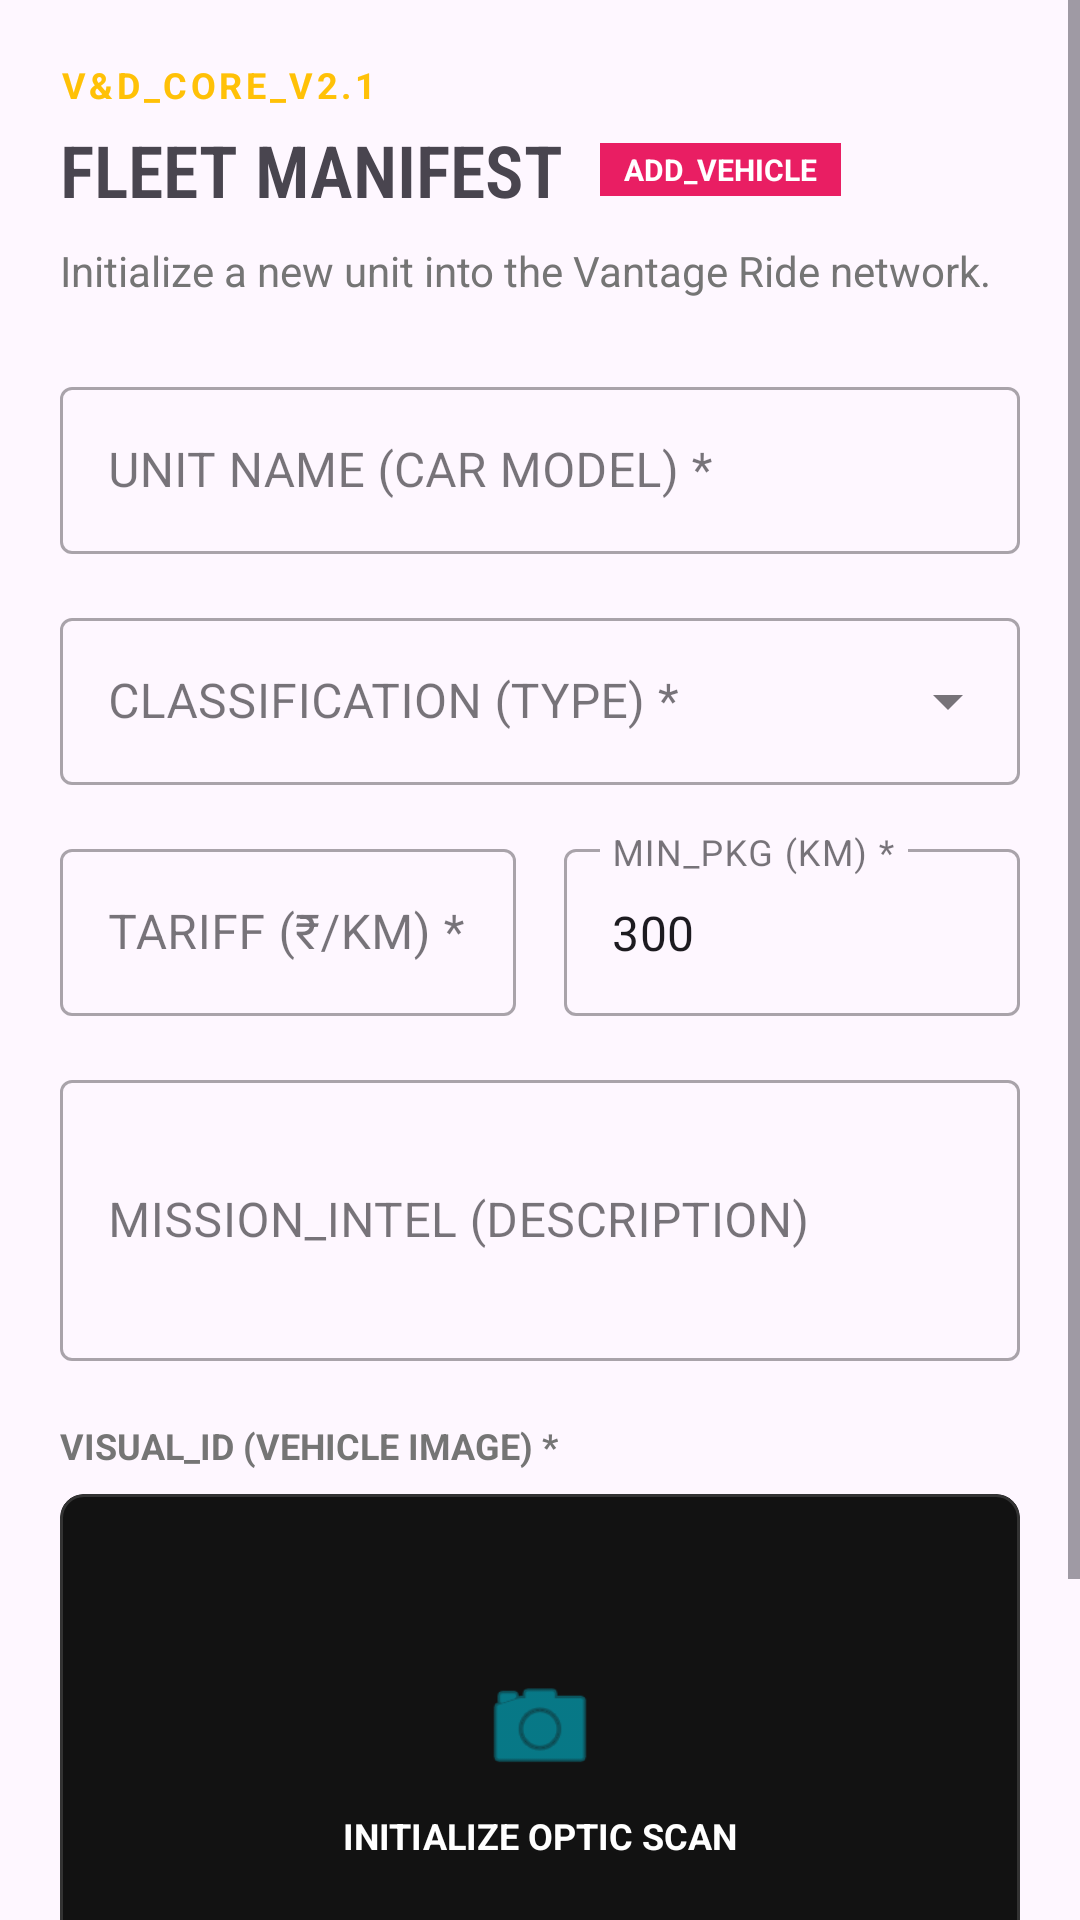

Produce the Android XML layout that renders to this screen, including the resource entries it uses.
<!-- AndroidManifest.xml: application theme Theme.Vantageride2 -->
<!-- res/layout/fragment_manage_fleet.xml -->
<?xml version="1.0" encoding="utf-8"?>
<ScrollView xmlns:android="http://schemas.android.com/apk/res/android"
    xmlns:app="http://schemas.android.com/apk/res-auto"
    android:layout_width="match_parent"
    android:layout_height="match_parent"
    android:background="?android:attr/colorBackground"
    android:fillViewport="true">

    <LinearLayout
        android:layout_width="match_parent"
        android:layout_height="wrap_content"
        android:orientation="vertical"
        android:padding="20dp">

        <TextView
            android:layout_width="wrap_content"
            android:layout_height="wrap_content"
            android:text="V&amp;D_CORE_V2.1"
            android:textColor="#FFC107"
            android:textSize="12sp"
            android:textStyle="bold"
            android:letterSpacing="0.1" />

        <LinearLayout
            android:layout_width="match_parent"
            android:layout_height="wrap_content"
            android:orientation="horizontal"
            android:gravity="center_vertical"
            android:layout_marginTop="4dp">

            <TextView
                android:layout_width="wrap_content"
                android:layout_height="wrap_content"
                android:text="FLEET MANIFEST"
                android:textSize="24sp"
                android:fontFamily="sans-serif-condensed-light"
                android:textStyle="bold" />

            <TextView
                android:layout_width="wrap_content"
                android:layout_height="wrap_content"
                android:layout_marginStart="12dp"
                android:background="#E91E63"
                android:paddingHorizontal="8dp"
                android:paddingVertical="2dp"
                android:text="ADD_VEHICLE"
                android:textColor="@android:color/white"
                android:textSize="10sp"
                android:textStyle="bold" />
        </LinearLayout>

        <TextView
            android:layout_width="match_parent"
            android:layout_height="wrap_content"
            android:layout_marginTop="8dp"
            android:layout_marginBottom="24dp"
            android:text="Initialize a new unit into the Vantage Ride network."
            android:textColor="#757575"
            android:textSize="14sp" />

        <com.google.android.material.textfield.TextInputLayout
            style="@style/Widget.MaterialComponents.TextInputLayout.OutlinedBox"
            android:layout_width="match_parent"
            android:layout_height="wrap_content"
            android:layout_marginBottom="16dp"
            android:hint="UNIT NAME (CAR MODEL) *">
            <com.google.android.material.textfield.TextInputEditText
                android:id="@+id/et_unit_name"
                android:layout_width="match_parent"
                android:layout_height="wrap_content" />
        </com.google.android.material.textfield.TextInputLayout>

        <com.google.android.material.textfield.TextInputLayout
            style="@style/Widget.MaterialComponents.TextInputLayout.OutlinedBox.ExposedDropdownMenu"
            android:layout_width="match_parent"
            android:layout_height="wrap_content"
            android:layout_marginBottom="16dp"
            android:hint="CLASSIFICATION (TYPE) *">
            <AutoCompleteTextView
                android:id="@+id/actv_classification"
                android:layout_width="match_parent"
                android:layout_height="wrap_content"
                android:inputType="none" />
        </com.google.android.material.textfield.TextInputLayout>

        <LinearLayout
            android:layout_width="match_parent"
            android:layout_height="wrap_content"
            android:orientation="horizontal"
            android:layout_marginBottom="16dp">
            <com.google.android.material.textfield.TextInputLayout
                style="@style/Widget.MaterialComponents.TextInputLayout.OutlinedBox"
                android:layout_width="0dp"
                android:layout_height="wrap_content"
                android:layout_weight="1"
                android:layout_marginEnd="8dp"
                android:hint="TARIFF (₹/KM) *">
                <com.google.android.material.textfield.TextInputEditText
                    android:id="@+id/et_tariff"
                    android:layout_width="match_parent"
                    android:layout_height="wrap_content"
                    android:inputType="numberDecimal" />
            </com.google.android.material.textfield.TextInputLayout>

            <com.google.android.material.textfield.TextInputLayout
                style="@style/Widget.MaterialComponents.TextInputLayout.OutlinedBox"
                android:layout_width="0dp"
                android:layout_height="wrap_content"
                android:layout_weight="1"
                android:layout_marginStart="8dp"
                android:hint="MIN_PKG (KM) *">
                <com.google.android.material.textfield.TextInputEditText
                    android:id="@+id/et_min_pkg"
                    android:layout_width="match_parent"
                    android:layout_height="wrap_content"
                    android:inputType="number"
                    android:text="300" />
            </com.google.android.material.textfield.TextInputLayout>
        </LinearLayout>

        <com.google.android.material.textfield.TextInputLayout
            style="@style/Widget.MaterialComponents.TextInputLayout.OutlinedBox"
            android:layout_width="match_parent"
            android:layout_height="wrap_content"
            android:layout_marginBottom="20dp"
            android:hint="MISSION_INTEL (DESCRIPTION)">
            <com.google.android.material.textfield.TextInputEditText
                android:id="@+id/et_description"
                android:layout_width="match_parent"
                android:layout_height="wrap_content"
                android:lines="3" />
        </com.google.android.material.textfield.TextInputLayout>

        <TextView
            android:layout_width="wrap_content"
            android:layout_height="wrap_content"
            android:text="VISUAL_ID (VEHICLE IMAGE) *"
            android:textSize="12sp"
            android:textStyle="bold"
            android:textColor="#757575"
            android:layout_marginBottom="8dp"/>

        <com.google.android.material.card.MaterialCardView
            android:id="@+id/card_upload_image"
            android:layout_width="match_parent"
            android:layout_height="180dp"
            android:layout_marginBottom="24dp"
            app:cardBackgroundColor="#121212"
            app:cardCornerRadius="8dp"
            app:strokeColor="#333333"
            app:strokeWidth="1dp">

            <FrameLayout
                android:layout_width="match_parent"
                android:layout_height="match_parent">

                <ImageView
                    android:id="@+id/iv_vehicle_preview"
                    android:layout_width="match_parent"
                    android:layout_height="match_parent"
                    android:scaleType="centerCrop"
                    android:visibility="gone" />

                <LinearLayout
                    android:id="@+id/layout_upload_placeholder"
                    android:layout_width="match_parent"
                    android:layout_height="match_parent"
                    android:gravity="center"
                    android:orientation="vertical">

                    <ImageView
                        android:layout_width="40dp"
                        android:layout_height="40dp"
                        android:src="@android:drawable/ic_menu_camera"
                        app:tint="#00BCD4" />

                    <TextView
                        android:layout_width="wrap_content"
                        android:layout_height="wrap_content"
                        android:layout_marginTop="8dp"
                        android:text="INITIALIZE OPTIC SCAN"
                        android:textColor="#FFFFFF"
                        android:textSize="12sp"
                        android:textStyle="bold" />
                </LinearLayout>
            </FrameLayout>
        </com.google.android.material.card.MaterialCardView>

        <com.google.android.material.button.MaterialButton
            android:id="@+id/btn_publish_fleet"
            android:layout_width="match_parent"
            android:layout_height="56dp"
            android:text="INITIALIZE UNIT (PUBLISH)"
            android:textSize="16sp"
            android:textStyle="bold"
            app:cornerRadius="8dp"
            android:backgroundTint="#E91E63"/>

    </LinearLayout>
</ScrollView>
<!-- resources referenced by this layout -->
<resources>
  <style name="Theme.Vantageride2" parent="Base.Theme.Vantageride2" />
  <style name="Base.Theme.Vantageride2" parent="Theme.Material3.DayNight.NoActionBar">
          
          
      </style>
</resources>
